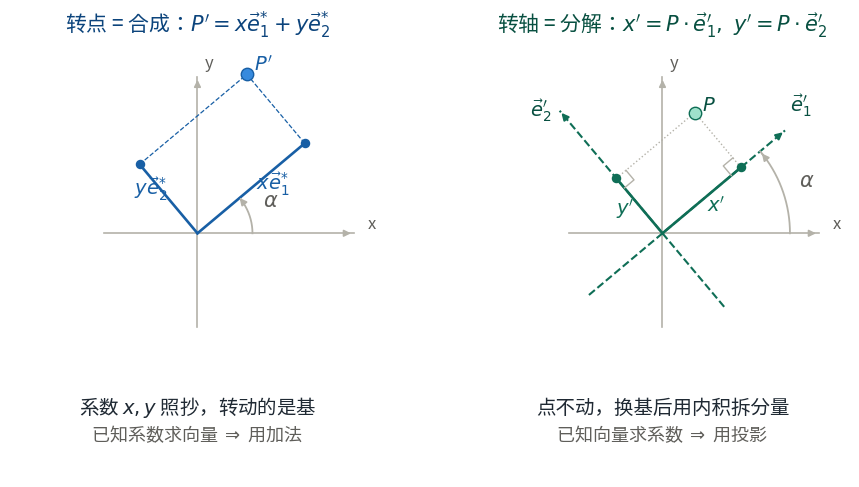

Write Python code to recreate this figure. (Note: this script raises an exception after producing the figure.)
"""基向量法证明：转点=加法合成，转轴=内积分解，两矩阵互为转置。

Usage:
    python render_basis_proof.py [outfile]

Default outfile: <vault>\\images\\坐标旋转-基向量合成与分解.png
"""
import os
import sys
import numpy as np
import matplotlib
matplotlib.use("Agg")
import matplotlib.pyplot as plt
from matplotlib import font_manager

font_path = r"C:\Windows\Fonts\simhei.ttf"
if os.path.exists(font_path):
    font_manager.fontManager.addfont(font_path)
    plt.rcParams["font.family"] = "SimHei"
plt.rcParams["axes.unicode_minus"] = False
plt.rcParams["mathtext.fontset"] = "dejavusans"

out = sys.argv[1] if len(sys.argv) > 1 else r"<vault>\images\坐标旋转-基向量合成与分解.png"

GRAY = "#B4B2A9"
LBL = "#5F5E5A"
BLUE = "#185FA5"
TEAL = "#0F6E56"

ALPHA = 40.0
E1 = np.array([np.cos(np.radians(ALPHA)), np.sin(np.radians(ALPHA))])
E2 = np.array([-np.sin(np.radians(ALPHA)), np.cos(np.radians(ALPHA))])


def full_axis(ax, vec, length, color, ls, lw=1.2):
    v = np.asarray(vec, dtype=float)
    ax.plot([-v[0] * length * 0.6, v[0] * length],
            [-v[1] * length * 0.6, v[1] * length],
            color=color, ls=ls, lw=lw, zorder=1)
    ax.annotate("", xy=(v[0] * length, v[1] * length),
                xytext=(v[0] * length * 0.92, v[1] * length * 0.92),
                arrowprops=dict(arrowstyle="-|>", color=color, lw=lw))


def arc(ax, a0, a1, r, color, lw=1.3):
    t = np.linspace(np.radians(a0), np.radians(a1), 240)
    ax.plot(r * np.cos(t), r * np.sin(t), color=color, lw=lw, zorder=2)
    ax.annotate("", xy=(r * np.cos(np.radians(a1)), r * np.sin(np.radians(a1))),
                xytext=(r * np.cos(np.radians(a1 - 2.5)), r * np.sin(np.radians(a1 - 2.5))),
                arrowprops=dict(arrowstyle="-|>", color=color, lw=lw))


def right_angle(ax, foot, u, v, size=0.10):
    u = u / np.linalg.norm(u)
    v = v / np.linalg.norm(v)
    a = foot + size * u
    b = a + size * v
    c = foot + size * v
    ax.plot([a[0], b[0], c[0]], [a[1], b[1], c[1]], color=GRAY, lw=1.0, zorder=3)


def setup(ax, title, color):
    ax.set_aspect("equal")
    ax.set_xlim(-1.5, 1.5)
    ax.set_ylim(-1.95, 1.5)
    ax.axis("off")
    ax.set_title(title, fontsize=15, color=color, pad=10)


fig, axes = plt.subplots(1, 2, figsize=(11, 5.6), dpi=280)

# ---------- 左：转点 = 合成 ----------
ax = axes[0]
setup(ax, "转点 = 合成：$P'=x\\vec{e}_1^{*}+y\\vec{e}_2^{*}$", "#0C447C")
full_axis(ax, [1, 0], 1.25, GRAY, "-")
full_axis(ax, [0, 1], 1.25, GRAY, "-")
ax.text(1.36, 0.04, "x", fontsize=12, color=LBL)
ax.text(0.06, 1.33, "y", fontsize=12, color=LBL)

cx, cy = 1.12 * E1
dx, dy = 0.72 * E2
p = np.array([cx, cy]) + np.array([dx, dy])
ax.plot([0, cx], [0, cy], "-", color=BLUE, lw=1.9, zorder=3)
ax.plot([0, dx], [0, dy], "-", color=BLUE, lw=1.9, zorder=3)
ax.plot([cx, p[0]], [cy, p[1]], "--", color=BLUE, lw=0.9, zorder=2)
ax.plot([dx, p[0]], [dy, p[1]], "--", color=BLUE, lw=0.9, zorder=2)
ax.scatter([p[0]], [p[1]], s=80, facecolor="#378ADD", edgecolor=BLUE, zorder=4)
ax.scatter([cx], [cy], s=34, facecolor=BLUE, zorder=4)
ax.scatter([dx], [dy], s=34, facecolor=BLUE, zorder=4)
ax.text(p[0] + 0.06, p[1] + 0.03, "$P'$", fontsize=14, color=BLUE)
ax.text(cx * 0.62 - 0.06, cy * 0.62 - 0.10, "$x\\vec{e}_1^{*}$", fontsize=14, color=BLUE)
ax.text(dx * 0.66 - 0.20, dy * 0.66 - 0.06, "$y\\vec{e}_2^{*}$", fontsize=14, color=BLUE)

arc(ax, 0, ALPHA, 0.44, GRAY)
ax.text(0.56 * np.cos(np.radians(ALPHA / 2)), 0.56 * np.sin(np.radians(ALPHA / 2)) + 0.02,
        "$\\alpha$", fontsize=15, color=LBL)

ax.text(0, -1.44, "系数 $x,y$ 照抄，转动的是基", ha="center", fontsize=14, color="#1F2933")
ax.text(0, -1.66, "已知系数求向量 $\\Rightarrow$ 用加法", ha="center", fontsize=13, color=LBL)

# ---------- 右：转轴 = 分解 ----------
ax = axes[1]
setup(ax, "转轴 = 分解：$x'=P\\cdot\\vec{e}_1',\\ y'=P\\cdot\\vec{e}_2'$", "#085041")
full_axis(ax, [1, 0], 1.25, GRAY, "-")
full_axis(ax, [0, 1], 1.25, GRAY, "-")
ax.text(1.36, 0.04, "x", fontsize=12, color=LBL)
ax.text(0.06, 1.33, "y", fontsize=12, color=LBL)
full_axis(ax, E1, 1.28, TEAL, "--", 1.5)
full_axis(ax, E2, 1.28, TEAL, "--", 1.5)
ax.text(1.02, 0.98, "$\\vec{e}_1'$", fontsize=14, color="#085041")
ax.text(-1.06, 0.94, "$\\vec{e}_2'$", fontsize=14, color="#085041")

P = np.array([np.cos(np.radians(75.0)), np.sin(np.radians(75.0))])
f1 = float(P @ E1) * E1
f2 = float(P @ E2) * E2
ax.plot([0, f1[0]], [0, f1[1]], "-", color=TEAL, lw=1.9, zorder=3)
ax.plot([0, f2[0]], [0, f2[1]], "-", color=TEAL, lw=1.9, zorder=3)
ax.plot([f1[0], P[0]], [f1[1], P[1]], ":", color=GRAY, lw=1.0, zorder=2)
ax.plot([f2[0], P[0]], [f2[1], P[1]], ":", color=GRAY, lw=1.0, zorder=2)
right_angle(ax, f1, -E1, P - f1)
right_angle(ax, f2, -E2, P - f2)
ax.scatter([P[0]], [P[1]], s=80, facecolor="#9FE1CB", edgecolor=TEAL, zorder=4)
ax.scatter([f1[0]], [f1[1]], s=34, facecolor=TEAL, zorder=4)
ax.scatter([f2[0]], [f2[1]], s=34, facecolor=TEAL, zorder=4)
ax.text(P[0] + 0.06, P[1] + 0.02, "$P$", fontsize=14, color="#085041")
ax.text(f1[0] * 0.60 - 0.02, f1[1] * 0.60 - 0.14, "$x'$", fontsize=14, color=TEAL)
ax.text(f2[0] * 0.62 - 0.14, f2[1] * 0.62 - 0.12, "$y'$", fontsize=14, color=TEAL)

arc(ax, 0, ALPHA, 1.02, GRAY)
ax.text(1.16 * np.cos(np.radians(ALPHA / 2)), 1.16 * np.sin(np.radians(ALPHA / 2)) - 0.02,
        "$\\alpha$", fontsize=15, color=LBL)

ax.text(0, -1.44, "点不动，换基后用内积拆分量", ha="center", fontsize=14, color="#1F2933")
ax.text(0, -1.66, "已知向量求系数 $\\Rightarrow$ 用投影", ha="center", fontsize=13, color=LBL)

os.makedirs(os.path.dirname(out), exist_ok=True)
fig.savefig(out, bbox_inches="tight", pad_inches=0.18, facecolor="white")
print("saved", out)
